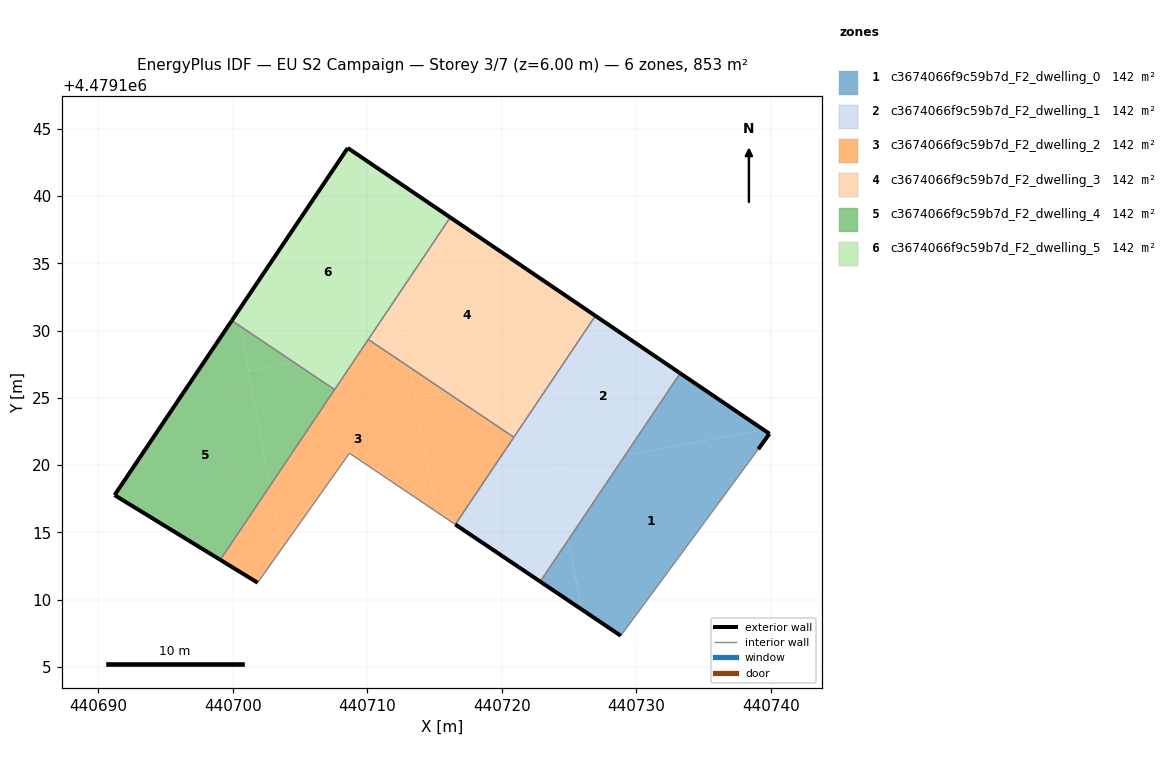
=== STOREY PLAN SPEC (per zone: floor XY polygon, exterior-wall plan segments, windows/doors) ===
zone 1: c3674066f9c59b7d_F2_dwelling_0  (142.2 m²)
  floor: (440732.39, 4479112.10) (440739.08, 4479121.19) (440739.91, 4479122.33) (440739.48, 4479122.63) (440729.18, 4479120.73) (440724.97, 4479114.48) (440725.93, 4479109.28) (440728.85, 4479107.32)
  floor: (440739.48, 4479122.63) (440733.27, 4479126.83) (440729.18, 4479120.73)
  floor: (440725.93, 4479109.28) (440724.97, 4479114.48) (440722.87, 4479111.34)
  exterior wall: (440728.85, 4479107.32) – (440722.87, 4479111.34)  [7.2 m]
  exterior wall: (440733.27, 4479126.83) – (440739.91, 4479122.33)  [8.0 m]
  exterior wall: (440739.91, 4479122.33) – (440739.08, 4479121.19)  [1.4 m]
  interior walls: 3
zone 2: c3674066f9c59b7d_F2_dwelling_1  (142.2 m²)
  floor: (440729.18, 4479120.73) (440733.27, 4479126.83) (440726.97, 4479131.10) (440723.00, 4479125.20) (440724.00, 4479119.78)
  floor: (440724.97, 4479114.48) (440729.18, 4479120.73) (440724.00, 4479119.78)
  floor: (440722.87, 4479111.34) (440724.97, 4479114.48) (440723.00, 4479125.20) (440716.55, 4479115.59)
  exterior wall: (440722.87, 4479111.34) – (440716.55, 4479115.59)  [7.6 m]
  exterior wall: (440726.97, 4479131.11) – (440733.27, 4479126.83)  [7.6 m]
  interior walls: 3
zone 3: c3674066f9c59b7d_F2_dwelling_2  (142.2 m²)
  floor: (440716.55, 4479115.59) (440720.91, 4479122.07) (440715.97, 4479125.39) (440713.59, 4479124.95) (440715.13, 4479116.54)
  floor: (440715.13, 4479116.54) (440713.16, 4479127.28) (440710.88, 4479128.81) (440709.56, 4479128.57) (440702.75, 4479118.43) (440703.61, 4479113.74) (440708.68, 4479120.88)
  floor: (440715.97, 4479125.39) (440713.16, 4479127.28) (440713.59, 4479124.95)
  floor: (440701.85, 4479111.26) (440703.61, 4479113.74) (440702.75, 4479118.43) (440699.07, 4479112.96)
  floor: (440710.88, 4479128.81) (440710.08, 4479129.34) (440709.56, 4479128.57)
  exterior wall: (440701.85, 4479111.26) – (440699.07, 4479112.96)  [3.3 m]
  interior walls: 6
zone 4: c3674066f9c59b7d_F2_dwelling_3  (142.2 m²)
  floor: (440722.74, 4479126.64) (440721.20, 4479135.01) (440716.18, 4479138.42) (440712.20, 4479132.50) (440713.16, 4479127.28) (440715.97, 4479125.39)
  floor: (440713.16, 4479127.28) (440712.81, 4479129.17) (440710.88, 4479128.81)
  floor: (440712.81, 4479129.17) (440712.20, 4479132.50) (440710.08, 4479129.34) (440710.88, 4479128.81)
  floor: (440720.91, 4479122.07) (440726.97, 4479131.11) (440721.20, 4479135.01) (440722.74, 4479126.64) (440715.97, 4479125.39)
  exterior wall: (440716.18, 4479138.42) – (440726.97, 4479131.11)  [13.0 m]
  interior walls: 3
zone 5: c3674066f9c59b7d_F2_dwelling_4  (142.2 m²)
  floor: (440702.75, 4479118.43) (440707.58, 4479125.62) (440704.55, 4479127.65) (440701.17, 4479127.03)
  floor: (440699.07, 4479112.96) (440702.75, 4479118.43) (440700.57, 4479130.33) (440699.93, 4479130.75) (440691.21, 4479117.77)
  floor: (440704.55, 4479127.65) (440700.57, 4479130.33) (440701.17, 4479127.03)
  exterior wall: (440691.21, 4479117.77) – (440699.93, 4479130.75)  [15.6 m]
  exterior wall: (440699.07, 4479112.96) – (440691.21, 4479117.77)  [9.2 m]
  interior walls: 2
zone 6: c3674066f9c59b7d_F2_dwelling_5  (142.2 m²)
  floor: (440709.56, 4479128.57) (440712.20, 4479132.50) (440710.39, 4479142.34) (440708.55, 4479143.59) (440700.37, 4479131.40) (440700.57, 4479130.33) (440704.55, 4479127.65)
  floor: (440712.20, 4479132.50) (440716.18, 4479138.42) (440710.39, 4479142.34)
  floor: (440707.58, 4479125.62) (440709.56, 4479128.57) (440704.55, 4479127.65)
  floor: (440700.57, 4479130.33) (440700.37, 4479131.40) (440699.93, 4479130.75)
  exterior wall: (440699.93, 4479130.75) – (440708.55, 4479143.59)  [15.5 m]
  exterior wall: (440708.55, 4479143.59) – (440716.18, 4479138.42)  [9.2 m]
  interior walls: 3

=== DERIVED (storey summary) ===
Building: EU S2 Campaign
Storey: 3 of 7  (floor level z = 6.00 m)
Storey gross floor area: 853.2 m²
Zones on this storey: 6
  - c3674066f9c59b7d_F2_dwelling_0: floor 142.2 m²; exterior wall 16.6 m (49.9 m²); WWR 0.0%
  - c3674066f9c59b7d_F2_dwelling_1: floor 142.2 m²; exterior wall 15.2 m (45.7 m²); WWR 0.0%
  - c3674066f9c59b7d_F2_dwelling_2: floor 142.2 m²; exterior wall 3.3 m (9.8 m²); WWR 0.0%
  - c3674066f9c59b7d_F2_dwelling_3: floor 142.2 m²; exterior wall 13.0 m (39.1 m²); WWR 0.0%
  - c3674066f9c59b7d_F2_dwelling_4: floor 142.2 m²; exterior wall 24.9 m (74.6 m²); WWR 0.0%
  - c3674066f9c59b7d_F2_dwelling_5: floor 142.2 m²; exterior wall 24.7 m (74.0 m²); WWR 0.0%
Zone adjacency (shared interzone walls):
  - c3674066f9c59b7d_F2_dwelling_0 ↔ c3674066f9c59b7d_F2_dwelling_1
  - c3674066f9c59b7d_F2_dwelling_1 ↔ c3674066f9c59b7d_F2_dwelling_2
  - c3674066f9c59b7d_F2_dwelling_1 ↔ c3674066f9c59b7d_F2_dwelling_3
  - c3674066f9c59b7d_F2_dwelling_2 ↔ c3674066f9c59b7d_F2_dwelling_3
  - c3674066f9c59b7d_F2_dwelling_2 ↔ c3674066f9c59b7d_F2_dwelling_4
  - c3674066f9c59b7d_F2_dwelling_2 ↔ c3674066f9c59b7d_F2_dwelling_5
  - c3674066f9c59b7d_F2_dwelling_3 ↔ c3674066f9c59b7d_F2_dwelling_5
  - c3674066f9c59b7d_F2_dwelling_4 ↔ c3674066f9c59b7d_F2_dwelling_5